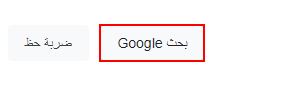
Workflow: in & out fun (take country , send temp )

Step 1: click on the text box

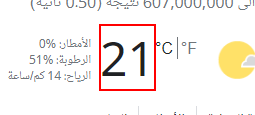
Step 2: get-text from the element 'wob_tm'

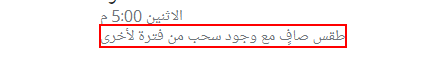
Step 3: get-text from the element 'wob_dc'
